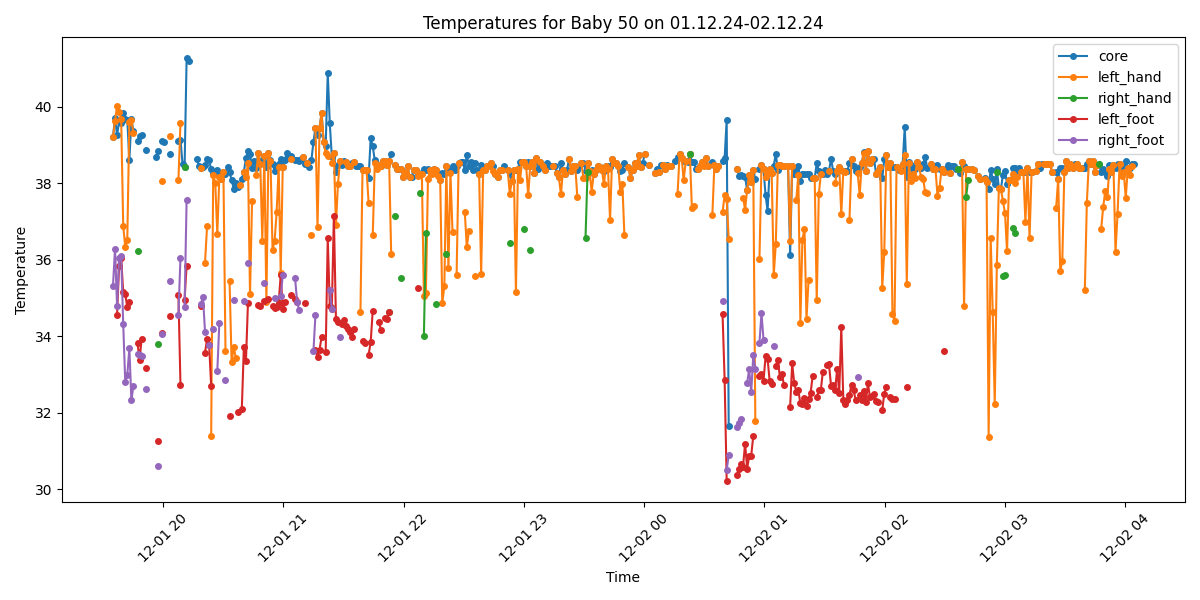

Values plotted in this chart, from the file beside it:
Process, Image Path, core, left_hand, right_hand, left_foot, right_foot, limbs_avg, core_minus_limbs, diagnosis
True, /data/uabcvmsc/shared/newborn/50/01.12.2…, 39.2, 39.2, , , 35.3, 37.25, 1.95, Fever
True, /data/uabcvmsc/shared/newborn/50/01.12.2…, 39.71, 39.63, , , 36.29, 37.96, 1.75, Fever
True, /data/uabcvmsc/shared/newborn/50/01.12.2…, 39.25, 40.03, , 34.56, 34.79, 36.46, 2.79, Fever and Peripheral shutdown
True, /data/uabcvmsc/shared/newborn/50/01.12.2…, 39.62, 39.87, , 35.84, 36.04, 37.25, 2.37, Fever
True, /data/uabcvmsc/shared/newborn/50/01.12.2…, 39.58, 39.68, , 36.04, 36.09, 37.27, 2.31, Fever
True, /data/uabcvmsc/shared/newborn/50/01.12.2…, 39.83, 36.89, , 35.15, 34.32, 35.45, 4.38, Fever and Peripheral shutdown
True, /data/uabcvmsc/shared/newborn/50/01.12.2…, 39.67, 36.33, , 35.11, 32.81, 34.75, 4.92, Fever and Peripheral shutdown
True, /data/uabcvmsc/shared/newborn/50/01.12.2…, 39.66, 36.51, , 34.75, 32.98, 34.75, 4.91, Fever and Peripheral shutdown
True, /data/uabcvmsc/shared/newborn/50/01.12.2…, 38.6, 39.6, , 34.89, 33.69, 36.06, 2.54, Fever and Peripheral shutdown
True, /data/uabcvmsc/shared/newborn/50/01.12.2…, 39.67, 39.64, , , 32.32, 35.98, 3.69, Fever and Peripheral shutdown
True, /data/uabcvmsc/shared/newborn/50/01.12.2…, 39.36, 39.32, , , 32.71, 36.02, 3.34, Fever and Peripheral shutdown
False, /data/uabcvmsc/shared/newborn/50/01.12.2…, , , , , , , , 
True, /data/uabcvmsc/shared/newborn/50/01.12.2…, 39.09, , 36.23, 33.82, 33.54, 34.53, 4.56, Fever and Peripheral shutdown
True, /data/uabcvmsc/shared/newborn/50/01.12.2…, 39.24, , , 33.38, 33.5, 33.44, 5.8, Fever and Peripheral shutdown
True, /data/uabcvmsc/shared/newborn/50/01.12.2…, 39.25, , , 33.93, 33.49, 33.71, 5.54, Fever and Peripheral shutdown
False, /data/uabcvmsc/shared/newborn/50/01.12.2…, , , , , , , , 
True, /data/uabcvmsc/shared/newborn/50/01.12.2…, 38.87, , , 33.16, 32.62, 32.89, 5.98, Fever and Peripheral shutdown
False, /data/uabcvmsc/shared/newborn/50/01.12.2…, , , , , , , , 
False, /data/uabcvmsc/shared/newborn/50/01.12.2…, , , , , , , , 
False, /data/uabcvmsc/shared/newborn/50/01.12.2…, , , , , , , , 
False, /data/uabcvmsc/shared/newborn/50/01.12.2…, , , , , , , , 
True, /data/uabcvmsc/shared/newborn/50/01.12.2…, 38.68, , , , , , , Fever
True, /data/uabcvmsc/shared/newborn/50/01.12.2…, 38.84, , 33.8, 31.27, 30.6, 31.89, 6.95, Fever and Peripheral shutdown
False, /data/uabcvmsc/shared/newborn/50/01.12.2…, , , , , , , , 
True, /data/uabcvmsc/shared/newborn/50/01.12.2…, 39.09, 38.05, , 34.08, 34.06, 35.4, 3.69, Fever and Peripheral shutdown
True, /data/uabcvmsc/shared/newborn/50/01.12.2…, 39.08, , , , , , , Fever
False, /data/uabcvmsc/shared/newborn/50/01.12.2…, , , , , , , , 
False, /data/uabcvmsc/shared/newborn/50/01.12.2…, , , , , , , , 
True, /data/uabcvmsc/shared/newborn/50/01.12.2…, 38.77, 39.23, , 34.52, 35.43, 36.39, 2.38, Fever
False, /data/uabcvmsc/shared/newborn/50/01.12.2…, , , , , , , , 
False, /data/uabcvmsc/shared/newborn/50/01.12.2…, , , , , , , , 
False, /data/uabcvmsc/shared/newborn/50/01.12.2…, , , , , , , , 
True, /data/uabcvmsc/shared/newborn/50/01.12.2…, 39.1, 38.08, , 35.08, 34.56, 35.91, 3.19, Fever and Peripheral shutdown
True, /data/uabcvmsc/shared/newborn/50/01.12.2…, 39.13, 39.57, , 32.73, 36.05, 36.12, 3.01, Fever and Peripheral shutdown
True, /data/uabcvmsc/shared/newborn/50/01.12.2…, 38.51, , , , , , , Fever
True, /data/uabcvmsc/shared/newborn/50/01.12.2…, 38.41, , 38.41, 34.95, 34.75, 36.04, 2.37, Fever
True, /data/uabcvmsc/shared/newborn/50/01.12.2…, 41.26, , , 35.84, 37.57, 36.7, 4.56, Fever and Peripheral shutdown
True, /data/uabcvmsc/shared/newborn/50/01.12.2…, 41.2, , , , , , , Fever
False, /data/uabcvmsc/shared/newborn/50/01.12.2…, , , , , , , , 
False, /data/uabcvmsc/shared/newborn/50/01.12.2…, , , , , , , , 
False, /data/uabcvmsc/shared/newborn/50/01.12.2…, , , , , , , , 
True, /data/uabcvmsc/shared/newborn/50/01.12.2…, 38.63, , , , , , , Fever
True, /data/uabcvmsc/shared/newborn/50/01.12.2…, 38.46, , , , , , , Fever
True, /data/uabcvmsc/shared/newborn/50/01.12.2…, 38.39, 38.39, , 34.79, 34.85, 36.01, 2.38, Fever
True, /data/uabcvmsc/shared/newborn/50/01.12.2…, 38.41, , , , 35.02, 35.02, 3.39, Fever and Peripheral shutdown
True, /data/uabcvmsc/shared/newborn/50/01.12.2…, 38.48, 35.92, , 33.57, 34.12, 34.54, 3.94, Fever and Peripheral shutdown
True, /data/uabcvmsc/shared/newborn/50/01.12.2…, 38.62, 36.88, , 33.93, , 35.4, 3.22, Fever and Peripheral shutdown
True, /data/uabcvmsc/shared/newborn/50/01.12.2…, 38.6, , , 33.78, 33.78, 33.78, 4.82, Fever and Peripheral shutdown
True, /data/uabcvmsc/shared/newborn/50/01.12.2…, 38.36, 31.39, , 32.71, , 32.05, 6.31, Fever and Peripheral shutdown
True, /data/uabcvmsc/shared/newborn/50/01.12.2…, 38.27, 38.22, , , 34.2, 36.21, 2.06, Fever
True, /data/uabcvmsc/shared/newborn/50/01.12.2…, 38.25, 38.01, , , , 38.01, 0.24, Fever
True, /data/uabcvmsc/shared/newborn/50/01.12.2…, 38.34, 36.67, , , 33.09, 34.88, 3.46, Fever and Peripheral shutdown
True, /data/uabcvmsc/shared/newborn/50/01.12.2…, 38.21, 38.17, , , 34.35, 36.26, 1.95, Fever
True, /data/uabcvmsc/shared/newborn/50/01.12.2…, 38.1, 38.1, , , , 38.1, 0.0, Fever
True, /data/uabcvmsc/shared/newborn/50/01.12.2…, 38.28, 38.28, , , , 38.28, 0.0, Fever
True, /data/uabcvmsc/shared/newborn/50/01.12.2…, 38.24, 33.6, , , 32.85, 33.22, 5.02, Fever and Peripheral shutdown
True, /data/uabcvmsc/shared/newborn/50/01.12.2…, 38.41, , , , , , , Fever
True, /data/uabcvmsc/shared/newborn/50/01.12.2…, 38.28, 35.43, , 31.92, , 33.67, 4.61, Fever and Peripheral shutdown
True, /data/uabcvmsc/shared/newborn/50/01.12.2…, 38.09, 33.32, , , , 33.32, 4.77, Fever and Peripheral shutdown
True, /data/uabcvmsc/shared/newborn/50/01.12.2…, 37.86, 33.73, , , 34.94, 34.33, 3.53, Fever and Peripheral shutdown
... 440 more rows
